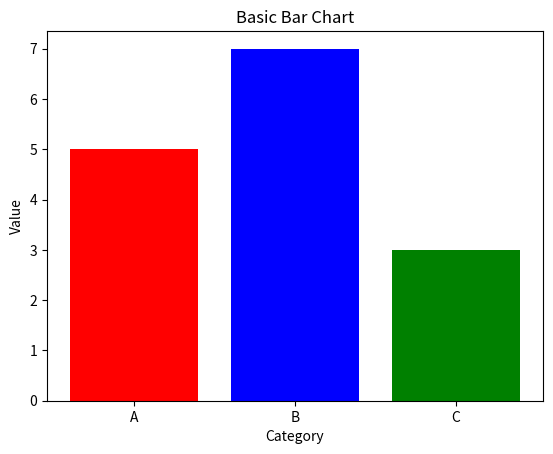

Write the Python code that produced this figure.
import numpy as np
import pandas as pd
import matplotlib.pyplot as plt


random_numbers = np.random.rand(5)
print("Random Numbers:", random_numbers)


data = {
    'Name': ['Alice', 'Bob', 'Charlie'],
    'Age': [25, 30, 22],
    'City': ['New York', 'Los Angeles', 'Chicago']
}
df = pd.DataFrame(data)
print("Table:")
print(df)


categories = ['A', 'B', 'C']
values = [5, 7, 3]


plt.bar(categories, values, color=['red', 'blue', 'green'])


plt.xlabel('Category')
plt.ylabel('Value')
plt.title('Basic Bar Chart')


plt.show()
